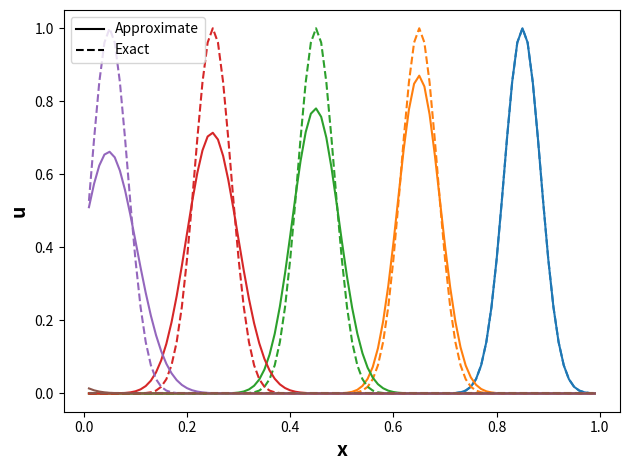
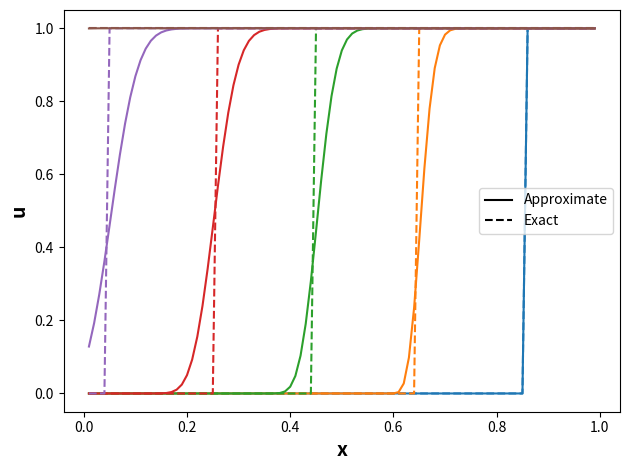

Here is the Python script that generated these plots, in order:
import numpy as np
import matplotlib.pyplot as plt
from scipy.sparse import diags
from numpy.typing import NDArray


def plot_function(
    x: NDArray,
    approximate_list: list[NDArray],
    exact_list: list[NDArray],
    figurename: str,
):
    """Plots the adjusted function

    Arguments:
        x: NDArray containing values for the x axes
        approximate_list: NDArray containing the values for the approximate solution
        exact_list: NDArray containing the values for the exact solution
        figurename: name to save the figure as
    """
    _, ax = plt.subplots()
    for approximate, exact in zip(approximate_list, exact_list):
        (line,) = ax.plot(x, approximate)
        ax.plot(x, exact, "--", color=line.get_color())

    ax.plot([], [], "k-", label="Approximate")
    ax.plot([], [], "k--", label="Exact")

    ax.set_xlabel("x", fontsize=14, fontweight="bold")
    ax.set_ylabel("u", fontsize=14, fontweight="bold")
    ax.legend()

    plt.tight_layout()
    plt.savefig(figurename, dpi=150, bbox_inches="tight")


def approximate_solution(
    initial_condition,
    boundary_condition,
    time_steps,
    x_values,
    number_of_interior_points,
    cfl_number,
):
    """Approximates the transport equation through the use of the FTFS scheme."""
    number_of_time_steps = len(time_steps)
    initial_values = initial_condition(x_values)
    boundary_vector = np.zeros(number_of_interior_points)
    boundary_vector[-1] = -cfl_number * boundary_condition
    approximated_values = initial_values
    solution_values = [approximated_values]
    tridiagonal = construct_S(number_of_interior_points, cfl_number)
    for _ in range(number_of_time_steps - 1):
        approximated_values = tridiagonal @ approximated_values + boundary_vector
        solution_values.append(approximated_values)
    return solution_values


def exact_solution(initial_condition, boundary_condition, x, t):
    """The calculated exact solution."""
    return np.where(x + t <= 1, initial_condition(x + t), boundary_condition)


def case_1(x: np.ndarray):
    """The given initial condition for case 1."""
    return np.pow(np.e, -400 * np.pow(x - 0.85, 2))


def case_2(x: np.ndarray):
    """The given initial condition for case 2."""
    return np.where((x > 0.85) & (x <= 1), 1.0, 0.0)


def construct_S(matrix_width, cfl_number):
    """Constructs the tridagonal matrix S given a matrix width."""
    diagonal = np.full(
        shape=matrix_width,
        fill_value=1 + cfl_number,
    )
    upper_diagonal = np.full(shape=matrix_width - 1, fill_value=-cfl_number)
    S = diags([diagonal, upper_diagonal], [0, 1], format="csc")
    return S


if __name__ == "__main__":

    final_time = 1.0
    initial_number_of_spatial_points_J = 100
    space_step = 1 / initial_number_of_spatial_points_J
    cfl_number = -0.8
    time_step = int(final_time / (-cfl_number * space_step))
    x_values = np.linspace(start=0, stop=1, num=initial_number_of_spatial_points_J + 1)
    time_steps = np.linspace(start=0, stop=final_time, num=time_step + 1)

    number_of_interior_points = int((1 / space_step) - 1)

    x_values = space_step * np.arange(1, number_of_interior_points + 1)

    cases = [(case_1, 0.0), (case_2, 1.0)]
    for case, boundary_condition in cases:
        approximated_values = approximate_solution(
            case,
            boundary_condition,
            time_steps,
            x_values,
            number_of_interior_points,
            cfl_number,
        )

        exact_values = []
        for time_step in time_steps:
            exact_values.append(
                exact_solution(case, boundary_condition, x_values, time_step)
            )
        plot_function(
            x_values,
            approximated_values[::25],
            exact_values[::25],
            f"{case.__name__}",
        )
